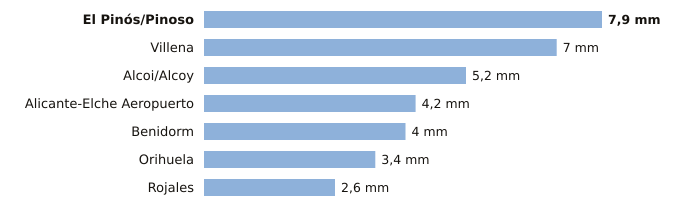

Values plotted in this chart, from the file beside it:
estacion, provincia, indicativo, mm_6_dias_anteriores, mm_hoy, mm_7_dias, horas_de_hoy
El Pinós/Pinoso, Alicante, 7247X, 7.9, 0.0, 7.9, 2
Villena, Alicante, 8008Y, 7.0, 0.0, 7.0, 1
Alcoi/Alcoy, Alicante, 8059C, 5.2, 0.0, 5.2, 2
Alicante-Elche Aeropuerto, Alicante, 8019, 4.2, 0.0, 4.2, 2
Benidorm, Alicante, 8036Y, 4.0, 0.0, 4.0, 1
Orihuela, Alicante, 7244X, 3.4, 0.0, 3.4, 1
Rojales, Alicante, 7261X, 2.6, 0.0, 2.6, 1
